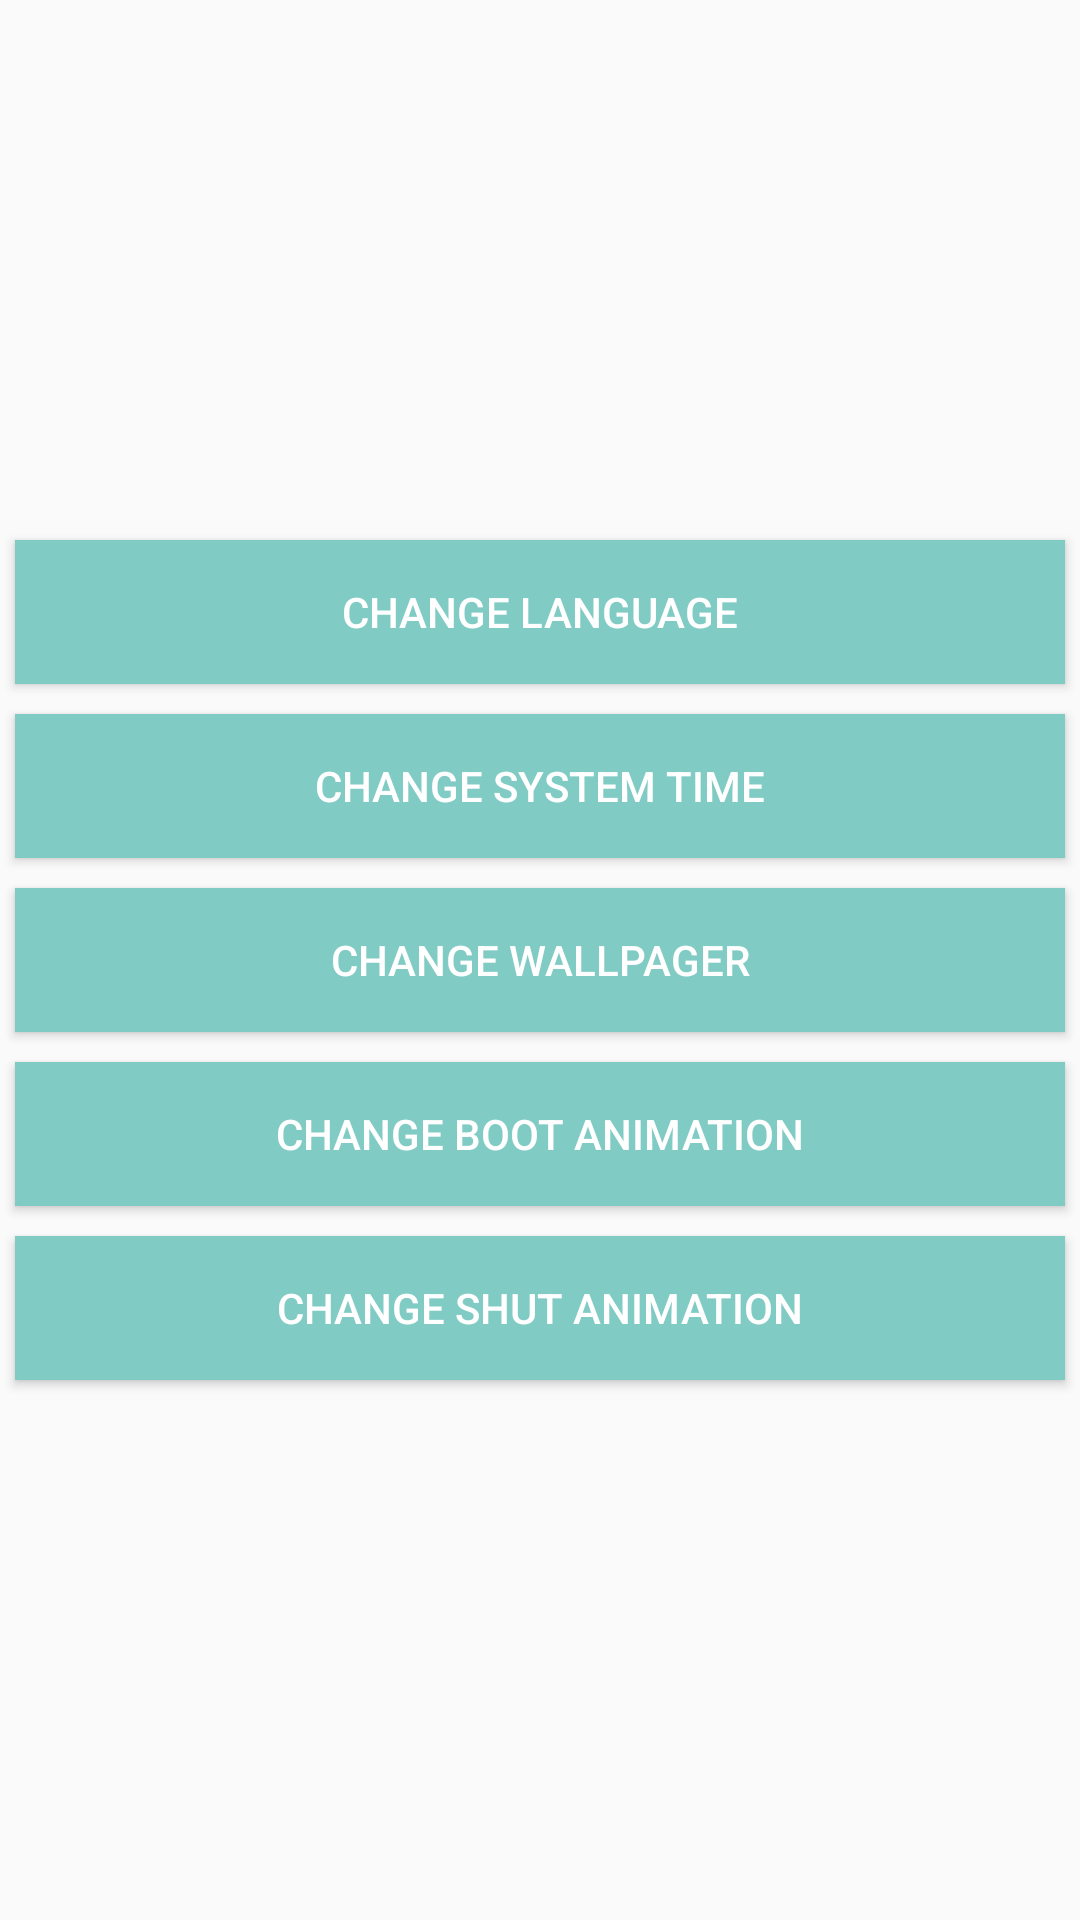

Here is an Android app screen rendered from its layout file. Give the layout XML and the strings, colors and styles it references.
<!-- AndroidManifest.xml: application theme AppTheme -->
<!-- res/layout/fragment_operation.xml -->
<?xml version="1.0" encoding="utf-8"?>
<LinearLayout xmlns:android="http://schemas.android.com/apk/res/android"
    xmlns:tools="http://schemas.android.com/tools"
    android:layout_width="match_parent"
    android:layout_height="match_parent"
    android:orientation="vertical"
    android:gravity="center">

    

    <Button
        android:id="@+id/fragment_opera_language"
        android:layout_width="match_parent"
        android:layout_height="wrap_content"
        android:background="@color/Operation"
        android:textColor="@color/white"
        android:layout_margin="5dp"
        android:text="Change Language"/>

    <Button
        android:id="@+id/fragment_opera_time"
        android:layout_width="match_parent"
        android:layout_height="wrap_content"
        android:background="@color/Operation"
        android:textColor="@color/white"
        android:layout_margin="5dp"
        android:text="Change System Time"/>

    <Button
        android:id="@+id/fragment_opera_wallpager"
        android:layout_width="match_parent"
        android:layout_height="wrap_content"
        android:background="@color/Operation"
        android:textColor="@color/white"
        android:layout_margin="5dp"
        android:text="Change Wallpager"/>


    <Button
        android:id="@+id/fragment_opera_bootanimation"
        android:layout_width="match_parent"
        android:layout_height="wrap_content"
        android:background="@color/Operation"
        android:textColor="@color/white"
        android:layout_margin="5dp"
        android:text="Change Boot Animation"/>



    <Button
        android:id="@+id/fragment_opera_shutanimation"
        android:layout_width="match_parent"
        android:layout_height="wrap_content"
        android:background="@color/Operation"
        android:textColor="@color/white"
        android:layout_margin="5dp"
        android:text="Change Shut Animation"/>



</LinearLayout>
<!-- resources referenced by this layout -->
<resources>
  <color name="Operation">#80cbc4</color>
  <color name="white">#ffff</color>
  <style name="AppTheme" parent="Theme.AppCompat.Light.NoActionBar">
          
          <item name="colorPrimary">@color/colorPrimary</item>
          <item name="colorPrimaryDark">@color/colorPrimaryDark</item>
          <item name="colorAccent">@color/DATA</item>
      </style>
  <color name="colorPrimary">#3F51B5</color>
  <color name="colorPrimaryDark">#303F9F</color>
  <color name="DATA">#42a5f5</color>
</resources>
